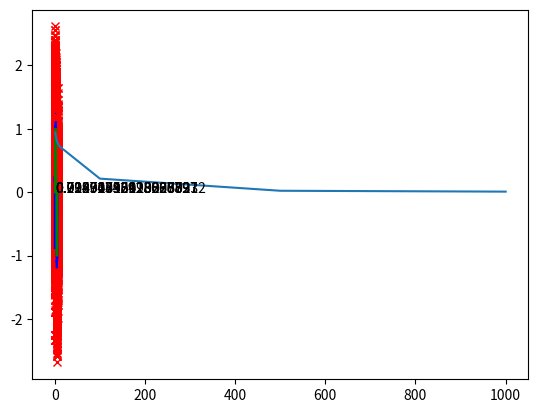

The matplotlib source for this figure:
from abc import ABCMeta, abstractmethod
import math
import numpy as np

from scipy.spatial.distance import pdist, cdist as sccdist, squareform
import scipy.stats as stats
import matplotlib.pyplot as plt
from scipy.special import kv, gamma

#helper

def cdist(XA, XB, metric='euclidean',*args, **kwargs):
    try:
        return sccdist(XA,XB, metric=metric, *args, **kwargs)
    except ValueError:
        return sccdist(np.matrix(XA).T, np.matrix(XB).T, metric=metric, *args, **kwargs)


length_scale = 1
##kernels
def matern_cov(dists, nu):
    if nu == 0.5:
        K = np.exp(-dists)
    elif nu == 1.5:
        K = dists * math.sqrt(3)
        K = (1. + K) * np.exp(-K)
    elif nu == 2.5:
        K = dists * math.sqrt(5)
        K = (1. + K + K ** 2 / 3.0) * np.exp(-K)
    else:  # general case; expensive to evaluate
        K = dists
        K[K == 0.0] += np.finfo(float).eps  # strict zeros result in nan
        tmp = (math.sqrt(2 * nu) * K)
        K.fill((2 ** (1. - nu)) / gamma(nu))
        K *= tmp ** nu
        K *= kv(nu, tmp)
    return K


def w_pCN(y, T, n_iter, beta, phi, xi = None, burnin_ratio = 5):
    accepted = []
    if not xi:
        xi = np.random.standard_normal(y.shape)
    for n in range(n_iter):
        acc = False
        xi_hat = np.sqrt(1-beta**2) * xi + beta * np.random.standard_normal(xi.shape)
        u = T@xi
        u_hat = T@xi_hat
        log_prob = min(0, phi(u, y) - phi(u_hat,y)) # min to combat overflow
        if  np.exp(log_prob) >= np.random.rand():
            xi = xi_hat
            u = u_hat
            acc = True
        if n>n_iter/burnin_ratio:
            try:
                samples = np.vstack((samples, u))
            except NameError:
                samples = u
            accepted.append(acc)
    return samples, accepted, xi


#distance metric
phi = lambda x, y: np.sum((x - y) ** 2)

def test_iter(num_basis_functions: list):
    acceptance_probability = []
    for i in num_basis_functions:    
        #generate data
        sigma = .0 #std of noise
        n_training_samples = i

        X = np.linspace(0,1,n_training_samples)*2*np.pi
        y = np.round(np.sin(X)) + sigma * np.random.standard_normal(X.shape)


        # X_eval = np.random.rand(n_eval_samples, X_train.shape[1])

        # X = np.vstack((X_train, X_eval))
        # y = np.vstack((y_train, np.random.standard_normal()))
        C = cdist(X, X)
        C = matern_cov(C, 1.5)
        #standard deviation
        T = np.linalg.cholesky(C).T.conj()
        #Run w-pCN
        n_iter = 1000
        xi = np.random.standard_normal(X.shape)
        beta = .2
        #iteration
        path, accepted, xi  = w_pCN(y, T, n_iter, beta, phi)
       
        acc_prob = sum(accepted)/len(accepted)
        for sample in path:
            plt.plot(X, sample, 'rx')
        plt.plot(X, np.mean(path, axis=0), 'b')
        plt.plot(X,y, 'g-')
        plt.text(0,0,acc_prob)
        acceptance_probability.append(acc_prob)
        plt.savefig('regression'+str(i))

    plt.plot(num_basis_functions,acceptance_probability)
    plt.show()


if __name__=='__main__':
    test_iter([1,5,10,100,500,1000])

        # fig, ax = plt.subplots()
        # fig.text(10,10, ''.join(['Accaptance Probability', str(acc_prob)]))
        # ax.plot(X,y)
        # ax.plot(X,np.mean(path, axis=0))
        # plt.show()